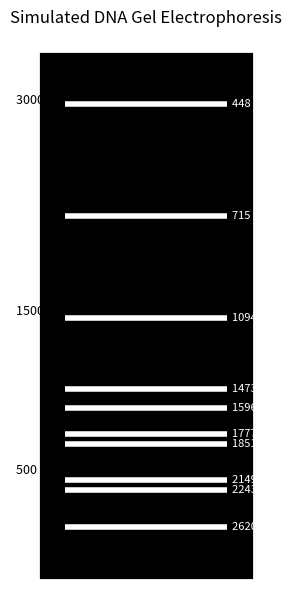

Reproduce this figure in Python.
import random
import matplotlib.pyplot as plt
import numpy as np

# Generate an arbitrary DNA sequence (length between 1000 and 3000)
sequence_length = random.randint(1000, 3000)
bases = ['A', 'T', 'G', 'C']
dna_sequence = ''.join(random.choice(bases) for _ in range(sequence_length))

# Generate 10 random DNA fragments (between 100–3000 bases)
fragments = []
for _ in range(10):
    frag_length = random.randint(100, min(3000, sequence_length))
    start = random.randint(0, sequence_length - frag_length)
    fragment = dna_sequence[start:start + frag_length]
    fragments.append(fragment)

# Get fragment sizes
fragment_sizes = [len(frag) for frag in fragments]

# Simulate migration: smaller fragments move farther (nonlinear)
min_bp, max_bp = min(fragment_sizes), max(fragment_sizes)
positions = []
for size in fragment_sizes:
    pos = np.interp(np.log(size), [np.log(min_bp), np.log(max_bp)], [0.9, 0.1])
    positions.append(pos)

# Sort fragments by size (larger = top)
sorted_pairs = sorted(zip(fragment_sizes, positions), key=lambda x: x[0], reverse=True)
sorted_sizes, sorted_positions = zip(*sorted_pairs)

# Create the figure
fig, ax = plt.subplots(figsize=(3, 6))
ax.set_xlim(0, 1)
ax.set_ylim(0, 1)
ax.axis('off')

# Draw solid black rectangle for the gel background
ax.add_patch(plt.Rectangle((0.1, 0), 0.8, 1, color='black'))

# Draw white border
ax.plot([0.1, 0.9, 0.9, 0.1, 0.1], [0, 0, 1, 1, 0], color='white', linewidth=2)

# Draw bands
for size, pos in zip(sorted_sizes, sorted_positions):
    ax.hlines(pos, 0.2, 0.8, color='white', linewidth=4)
    ax.text(0.82, pos, f"{size} bp", color='white', fontsize=8, va='center')

# Reference labels
ax.text(0.02, 0.9, "3000 bp -", color='black', fontsize=9)
ax.text(0.02, 0.5, "1500 bp -", color='black', fontsize=9)
ax.text(0.02, 0.2, "500 bp -", color='black', fontsize=9)

plt.title("Simulated DNA Gel Electrophoresis", color='black', pad=20)
plt.tight_layout()

# Save and show the figure
plt.savefig("gel_result.png", dpi=300, bbox_inches='tight')
plt.show()
